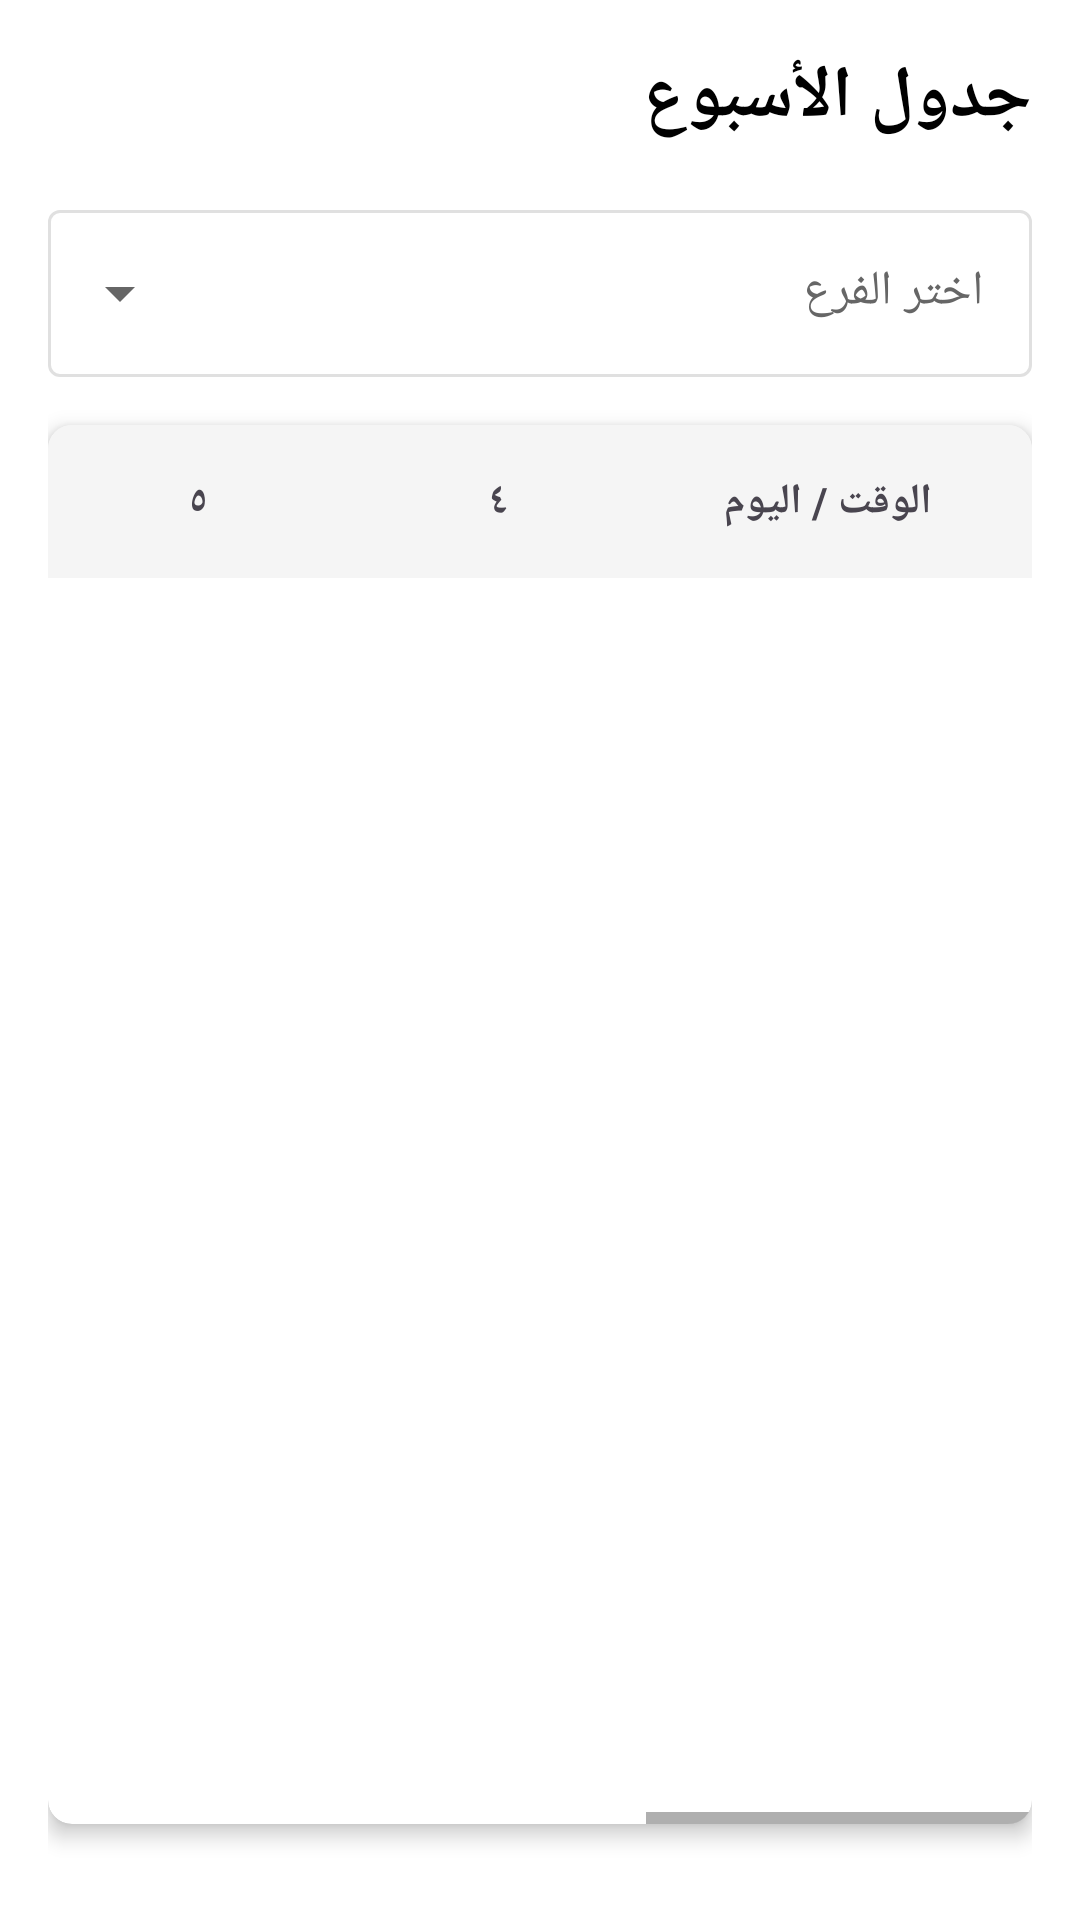

Here is an Android app screen rendered from its layout file. Give the layout XML and the strings, colors and styles it references.
<!-- AndroidManifest.xml: application theme Theme.Double_dot_demo -->
<!-- res/layout/fragment_weekly_schedule.xml -->
<?xml version="1.0" encoding="utf-8"?>
<FrameLayout xmlns:android="http://schemas.android.com/apk/res/android"
    xmlns:app="http://schemas.android.com/apk/res-auto"
    android:layout_width="match_parent"
    android:layout_height="match_parent"
    android:layoutDirection="rtl">

    <LinearLayout
        android:layout_width="match_parent"
        android:layout_height="match_parent"
        android:orientation="vertical"
        android:padding="16dp">

        
        <TextView
            android:layout_width="match_parent"
            android:layout_height="wrap_content"
            android:text="جدول الأسبوع"
            android:textSize="24sp"
            android:textStyle="bold"
            android:textColor="?attr/colorOnSurface"
            android:layoutDirection="rtl"
            android:layout_marginBottom="16dp" />

        
        <com.google.android.material.textfield.TextInputLayout
            android:id="@+id/tilBranch"
            android:layout_width="match_parent"
            android:layout_height="wrap_content"
            android:layout_marginBottom="16dp"
            android:hint="اختر الفرع"
            style="@style/Widget.Material3.TextInputLayout.OutlinedBox.ExposedDropdownMenu">

            <AutoCompleteTextView
                android:id="@+id/actvBranch"
                android:layout_width="match_parent"
                android:layout_height="wrap_content"
                android:inputType="none"
                android:layoutDirection="rtl" />

        </com.google.android.material.textfield.TextInputLayout>

        
        <androidx.cardview.widget.CardView
            android:layout_width="match_parent"
            android:layout_height="0dp"
            android:layout_weight="1"
            app:cardCornerRadius="8dp"
            app:cardElevation="4dp"
            android:layout_marginBottom="16dp">

            <HorizontalScrollView
                android:layout_width="match_parent"
                android:layout_height="match_parent"
                android:scrollbars="horizontal">

                <LinearLayout
                    android:layout_width="wrap_content"
                    android:layout_height="match_parent"
                    android:orientation="vertical"
                    android:minWidth="800dp">

                    
                    <LinearLayout
                        android:layout_width="wrap_content"
                        android:layout_height="wrap_content"
                        android:orientation="horizontal"
                        android:background="?attr/colorSurfaceVariant"
                        android:padding="8dp">

                        
                        <TextView
                            android:layout_width="120dp"
                            android:layout_height="wrap_content"
                            android:text="الوقت / اليوم"
                            android:textAlignment="center"
                            android:textStyle="bold"
                            android:padding="8dp"
                            android:layoutDirection="rtl" />

                        
                        <TextView
                            android:layout_width="100dp"
                            android:layout_height="wrap_content"
                            android:text="٤"
                            android:textAlignment="center"
                            android:textStyle="bold"
                            android:padding="8dp"
                            android:layoutDirection="rtl" />

                        <TextView
                            android:layout_width="100dp"
                            android:layout_height="wrap_content"
                            android:text="٥"
                            android:textAlignment="center"
                            android:textStyle="bold"
                            android:padding="8dp"
                            android:layoutDirection="rtl" />

                        <TextView
                            android:layout_width="100dp"
                            android:layout_height="wrap_content"
                            android:text="٦"
                            android:textAlignment="center"
                            android:textStyle="bold"
                            android:padding="8dp"
                            android:layoutDirection="rtl" />

                        <TextView
                            android:layout_width="100dp"
                            android:layout_height="wrap_content"
                            android:text="٧"
                            android:textAlignment="center"
                            android:textStyle="bold"
                            android:padding="8dp"
                            android:layoutDirection="rtl" />

                        <TextView
                            android:layout_width="100dp"
                            android:layout_height="wrap_content"
                            android:text="٨"
                            android:textAlignment="center"
                            android:textStyle="bold"
                            android:padding="8dp"
                            android:layoutDirection="rtl" />

                        <TextView
                            android:layout_width="100dp"
                            android:layout_height="wrap_content"
                            android:text="٩"
                            android:textAlignment="center"
                            android:textStyle="bold"
                            android:padding="8dp"
                            android:layoutDirection="rtl" />

                        <TextView
                            android:layout_width="100dp"
                            android:layout_height="wrap_content"
                            android:text="١٠"
                            android:textAlignment="center"
                            android:textStyle="bold"
                            android:padding="8dp"
                            android:layoutDirection="rtl" />

                    </LinearLayout>

                    
                    <androidx.recyclerview.widget.RecyclerView
                        android:id="@+id/recyclerViewSchedule"
                        android:layout_width="wrap_content"
                        android:layout_height="0dp"
                        android:layout_weight="1"
                        android:scrollbars="vertical" />

                </LinearLayout>

            </HorizontalScrollView>

        </androidx.cardview.widget.CardView>

    </LinearLayout>

    
    <include
        android:id="@+id/loadingOverlay"
        layout="@layout/loading_overlay" />

</FrameLayout>
<!-- res/layout/loading_overlay.xml (included above) -->
<?xml version="1.0" encoding="utf-8"?>
<FrameLayout xmlns:android="http://schemas.android.com/apk/res/android"
    android:id="@+id/loadingOverlay"
    android:layout_width="match_parent"
    android:layout_height="match_parent"
    android:background="#80000000"
    android:clickable="true"
    android:focusable="true"
    android:visibility="gone">

    <LinearLayout
        android:layout_width="wrap_content"
        android:layout_height="wrap_content"
        android:layout_gravity="center"
        android:orientation="vertical"
        android:gravity="center"
        android:background="@drawable/loading_background"
        android:padding="24dp">

        <ImageView
            android:id="@+id/squashBallAnimation"
            android:layout_width="64dp"
            android:layout_height="64dp"
            android:src="@drawable/squash_ball_simple"
            android:contentDescription="Loading animation" />

        <TextView
            android:id="@+id/loadingText"
            android:layout_width="wrap_content"
            android:layout_height="wrap_content"
            android:layout_marginTop="16dp"
            android:text="Loading..."
            android:textColor="@android:color/white"
            android:textSize="16sp"
            android:textStyle="bold" />

    </LinearLayout>

</FrameLayout>
<!-- resources referenced by this layout -->
<resources>
  <!-- drawable loading_background (drawable) -->
  <?xml version="1.0" encoding="utf-8"?>
  <shape xmlns:android="http://schemas.android.com/apk/res/android"
      android:shape="rectangle">
      <solid android:color="#CC333333" />
      <corners android:radius="16dp" />
      <stroke
          android:width="1dp"
          android:color="#FFFFFF" />
  </shape>
  <!-- drawable squash_ball_simple (drawable) -->
  <?xml version="1.0" encoding="utf-8"?>
  <vector xmlns:android="http://schemas.android.com/apk/res/android"
      android:width="48dp"
      android:height="48dp"
      android:viewportWidth="48"
      android:viewportHeight="48">
      
      
      <path
          android:pathData="M24,24m-20,0a20,20 0,1 1,40 0a20,20 0,1 1,-40 0"
          android:fillColor="#FF6B35"
          android:strokeColor="#E55A2B"
          android:strokeWidth="2"/>
          
      
      <path
          android:pathData="M16,16m-2,0a2,2 0,1 1,4 0a2,2 0,1 1,-4 0"
          android:fillColor="#FFFFFF"/>
          
      <path
          android:pathData="M32,16m-2,0a2,2 0,1 1,4 0a2,2 0,1 1,-4 0"
          android:fillColor="#FFFFFF"/>
          
      <path
          android:pathData="M24,28m-2,0a2,2 0,1 1,4 0a2,2 0,1 1,-4 0"
          android:fillColor="#FFFFFF"/>
          
      <path
          android:pathData="M20,22m-1.5,0a1.5,1.5 0,1 1,3 0a1.5,1.5 0,1 1,-3 0"
          android:fillColor="#FFFFFF"/>
          
      <path
          android:pathData="M28,22m-1.5,0a1.5,1.5 0,1 1,3 0a1.5,1.5 0,1 1,-3 0"
          android:fillColor="#FFFFFF"/>
          
  </vector>
  <color name="primary_light">#000000</color>
  <color name="white">#FFFFFF</color>
  <color name="secondary_light">#333333</color>
  <color name="background_light">#FFFFFF</color>
  <color name="surface_light">#FFFFFF</color>
  <color name="surface_variant_light">#F5F5F5</color>
  <color name="on_surface_light">#000000</color>
  <color name="text_secondary_light">#666666</color>
  <color name="divider_light">#E0E0E0</color>
  <color name="text_primary_light">#000000</color>
  <color name="accent_light">#666666</color>
</resources>
